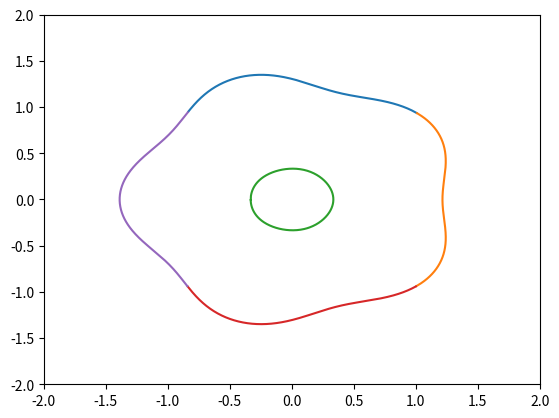

This chart was generated by the following Python code:
import sys
import math
import cmath
import numpy as np
import array as ar
import time
from sympy import *
import matplotlib.pyplot as plt

init_printing(use_unicode=True)
#function and its derivative

def g(z, alpha):
    return (z*z*z*z*z + alpha*z + 1)

def dgdz(z, alpha):
    return (5*z*z*z*z + alpha)

#plot function

def visuals(arr, alphas, num):
    #fig1 = plt.figure(figsize=(15, 5))
    #fig2 = plt.figure(figsize=(15, 5))
    x1 = x2 = x3 = x4 = x5 = []
    y1 = y2 = y3 = y4 = y5 = []
    for i in range(0, num):
        x1.append(arr[0][i].real); y1.append(arr[0][i].imag)
        x2.append(arr[1][i].real); y2.append(arr[1][i].imag)
        x3.append(arr[2][i].real); y3.append(arr[2][i].imag)
        x4.append(arr[3][i].real); y4.append(arr[3][i].imag)
        x5.append(arr[4][i].real); y5.append(arr[4][i].imag)
    print(x1)
    plt.axis([-10, 10, -10, 10])
    plt.plot(x1, y1)
    #plt.plot(x2, y2)
    #plt.plot(x3, y3)
    #plt.plot(x4, y4)
    #plt.plot(x5, y5)
    plt.show()




#script itself
deg = 5
delta = 360
roots = list(); alphas = list();
arr = [[0 for j in range(delta)] for i in range(deg)]
step = 2*math.pi/delta
start_roots = [1.005 + 0.937j, 1.005 - 0.937j, -0.331 + 0.0j, -0.839 - 0.943j, -0.839 + 0.943j]
theta = np.arange(0.0, 2*math.pi, 0.01)
for k in range(deg):
    eps = 0.001
    alpha = 3.00000 + 0.00000j
    t = 0.1
    i = 0
    roots.clear()
    roots.append(start_roots[k])
    alphas.clear()
    alphas.append(alpha)
    while t < 2*math.pi:
        alpha = (3 - math.sin(0))*cmath.exp((0.0+1.0j)*t)
        z1 = roots[i]
        while True:
            n_z1 = z1 - g(z1, alpha)/dgdz(z1, alpha)
            if abs(z1 - n_z1) < eps:
                z1 = n_z1
                break
            z1 = n_z1
        roots.append(z1)
        alphas.append(alpha)
        t += step
        i += 1
    #print('the cycle for {0.real:.3f}{0.imag:+.3f}j\n'.format(start_roots[k]))
    #for j in range(0, roots.__len__()):
    #    print('{0.real:.3f}{0.imag:+.3f}j'.format(roots[j]))
    for u in range(0, roots.__len__()):
        arr[k][u] = roots[u]
    #print(roots)
print('{}'.format(alphas.__len__()))
#print(arr[0][6], arr[1][6], arr[2][6], arr[3][6], arr[4][6], arr[4][6], end='\n')
#print["alpha={}\nroots={}\n".format(alphas[356-1], arr[:][356-1])]
s1 = []
t1 = []
s2 = []
t2 = []
s3 = []
t3 = []
s4 = []
t4 = []
s5 = []
t5 = []
print('\nlen={}\n'.format(arr[0].__len__()))
slice = delta - 5
for m in range(delta):
    s1.append(arr[0][m].real)
    t1.append(arr[0][m].imag)
    s2.append(arr[1][m].real)
    t2.append(arr[1][m].imag)
    s3.append(arr[2][m].real)
    t3.append(arr[2][m].imag)
    s4.append(arr[3][m].real)
    t4.append(arr[3][m].imag)
    s5.append(arr[4][m].real)
    t5.append(arr[4][m].imag)
print('{}\nand\n{}'.format(s1, t1))
plt.axis([-2, 2, -2, 2])
plt.plot(s1[:slice], t1[:slice])
plt.plot(s2[:slice], t2[:slice])
plt.plot(s3[:slice], t3[:slice])
plt.plot(s4[:slice], t4[:slice])
plt.plot(s5[:slice], t5[:slice])
plt.show()
#visuals(arr, alphas, delta)
